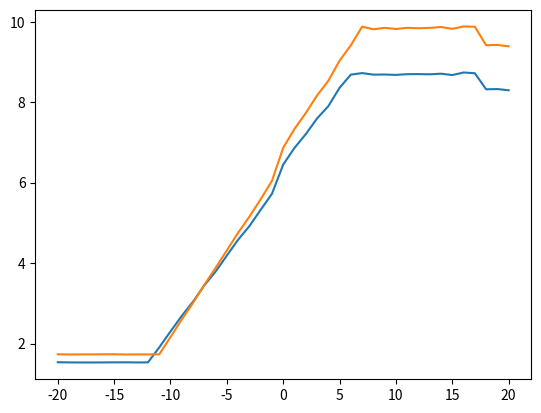

Write the Python code that produced this figure.
from random import randint
from matplotlib import pyplot
ch=15
co=13
iu=7
def NR() :
    d1=D(20)
    d2=D(20)
    d3=D(20)
    n=4
    if d1==1 :
        n+=2*(ch-1)
    else :
        n+=ch-d1
    if d2==1 :
        n+=2*(co-1)
    else :
        n+=co-d2
    if d3==1 :
        n+=2*(iu-1)
    else :
        n+=iu-d3
    return n

def D(n) :
    return randint(1,n)

nb=0
atks_p=[]
atks=[]
group_atks=[]
group_atks_D4=[]
group_atks_p=[]
group_atks_p_D4=[]

for i in range(41):
    atks_p.append(0)
    atks.append(0)
    # group_atks.append(0)
    # group_atks_D4.append(0)
    # group_atks_p.append(0)
    # group_atks_p_D4.append(0)
while nb<100000 :
    nr=NR()
    if nr>0:
        for i in range(nr//4):
            test=D(20)
            for malus in range(-20,21,1):
                if test==1 :
                    atks_p[malus+20]+=D(6)+D(6)+D(4)+D(4)+12+nr//2
                    atks[malus+20]+=D(6)+D(6)+D(4)+D(4)+8+nr//2
                elif test==20 :
                    pass
                # for i in range(40) :
                #     group_atks[i]+=D(6)+D(6)+D(4)+D(4)+8+nr//2+2*i*D(4)
                #     group_atks_p[i]+=D(6)+D(6)+D(4)+D(4)+12+nr//2+2*i*D(4)
                #     group_atks_D4[i]+=D(6)+D(6)+D(4)+D(4)+8+nr//2+2*i*D(4)
                #     group_atks_p_D4[i]+=D(6)+D(6)+D(4)+D(4)+12+nr//2+2*i*D(4)
                elif D(20)>10 : 
                    if test-malus==2 :
                        atks_p[malus+20]+=D(6)+D(6)+D(4)+D(4)+12+nr//2
                        atks[malus+20]+=D(6)+D(6)+D(4)+D(4)+8+nr//2
                        # for i in range(40) :
                        #     group_atks[i]+=D(6)+D(6)+D(4)+D(4)+8+nr//2+2*i*D(4)
                        #     group_atks_p[i]+=D(6)+D(6)+D(4)+D(4)+12+nr//2+2*i*D(4)
                        #     group_atks_D4[i]+=D(6)+D(6)+D(4)+D(4)+8+nr//2+2*i*D(4)
                        #     group_atks_p_D4[i]+=D(6)+D(6)+D(4)+D(4)+12+nr//2+2*i*D(4)
                    elif test-malus<=12 :
                        atks_p[malus+20]+=D(6)+6+D(4)+nr//4
                        atks[malus+20]+=D(6)+4+D(4)+nr//4
                        # for i in range(40) :
                        #     group_atks[i]+=D(6)+D(4)+6+nr//4+i*D(4)
                        #     group_atks_p[i]+=D(6)+D(4)+4+nr//4+i*D(4)
                        #     group_atks_D4[i]+=D(6)+D(6)+D(4)+D(4)+8+nr//2+2*i*D(4)
                        #     group_atks_p_D4[i]+=D(6)+D(6)+D(4)+D(4)+12+nr//2+2*i*D(4)
                    elif test-malus==13 :
                        atks[malus+20]+=D(6)+4+D(4)+nr//4
                        # group_atks[i]+=D(6)+D(4)+6+nr//4+i*D(4)
                        # group_atks_D4[i]+=D(6)+D(6)+D(4)+D(4)+8+nr//2+2*i*D(4)
            # else :
            #     for i in range(40) :
                    
            #         group_atks_D4[i]+=i*D(4)
            #         group_atks_p_D4[i]+=i*D(4)
            nb+=1
x=[]
for i in range(41) :
    atks[i]/=nb
    atks_p[i]/=nb
    x.append(i-20)
pyplot.plot(x,atks)
pyplot.plot(x,atks_p)
pyplot.show()
